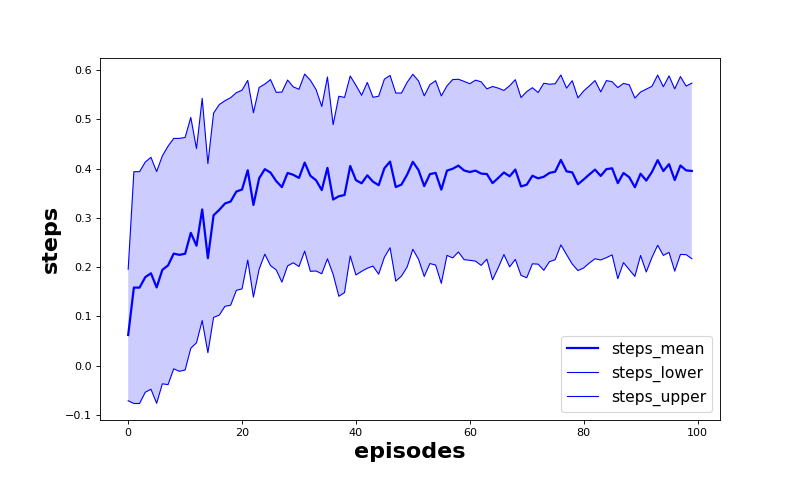

The table this chart was drawn from, first rows:
episode, steps_mean, steps_lower, steps_upper
0.0, 0.0621, -0.07136, 0.1956
1.0, 0.1584, -0.07696, 0.3937
2.0, 0.1583, -0.07701, 0.3937
3.0, 0.1795, -0.05416, 0.4132
4.0, 0.1874, -0.04799, 0.4228
5.0, 0.1586, -0.0766, 0.3939
6.0, 0.1944, -0.03701, 0.4258
7.0, 0.2034, -0.03865, 0.4454
8.0, 0.2274, -0.00657, 0.4613
9.0, 0.2248, -0.01165, 0.4613
10.0, 0.2271, -0.009024, 0.4632
11.0, 0.2695, 0.03513, 0.5038
12.0, 0.2434, 0.04635, 0.4405
13.0, 0.317, 0.09146, 0.5425
14.0, 0.2181, 0.02626, 0.41
15.0, 0.3052, 0.09779, 0.5125
16.0, 0.3162, 0.1025, 0.5299
17.0, 0.3291, 0.1203, 0.5378
18.0, 0.3332, 0.1225, 0.5439
19.0, 0.3534, 0.1528, 0.554
20.0, 0.3574, 0.1557, 0.5592
21.0, 0.3966, 0.2142, 0.5791
22.0, 0.3261, 0.139, 0.5133
23.0, 0.3802, 0.1957, 0.5647
24.0, 0.3988, 0.2262, 0.5715
25.0, 0.3918, 0.203, 0.5807
26.0, 0.3745, 0.1943, 0.5547
27.0, 0.3624, 0.1695, 0.5552
28.0, 0.3911, 0.2025, 0.5798
29.0, 0.3873, 0.2087, 0.5659
30.0, 0.381, 0.2011, 0.561
31.0, 0.4121, 0.2324, 0.5918
32.0, 0.3853, 0.1914, 0.5793
33.0, 0.3762, 0.1921, 0.5604
34.0, 0.3563, 0.1864, 0.5261
35.0, 0.4014, 0.2168, 0.586
36.0, 0.3371, 0.1852, 0.4891
37.0, 0.3438, 0.1407, 0.5469
38.0, 0.3463, 0.1482, 0.5444
39.0, 0.4052, 0.2225, 0.5879
40.0, 0.3766, 0.184, 0.5692
41.0, 0.3701, 0.1913, 0.5488
42.0, 0.3863, 0.1977, 0.5748
43.0, 0.3733, 0.202, 0.5447
44.0, 0.3662, 0.1855, 0.5469
45.0, 0.4007, 0.2199, 0.5814
46.0, 0.4142, 0.2393, 0.5891
47.0, 0.3624, 0.1715, 0.5534
48.0, 0.3675, 0.1817, 0.5533
49.0, 0.3877, 0.2002, 0.5752
50.0, 0.4138, 0.2362, 0.5914
51.0, 0.3969, 0.2158, 0.5779
52.0, 0.3644, 0.181, 0.5477
53.0, 0.3888, 0.2072, 0.5704
54.0, 0.3912, 0.2041, 0.5784
55.0, 0.3572, 0.167, 0.5475
56.0, 0.3959, 0.2238, 0.568
57.0, 0.3996, 0.2186, 0.5807
58.0, 0.406, 0.2307, 0.5813
59.0, 0.3961, 0.2151, 0.5771
... 40 more rows
